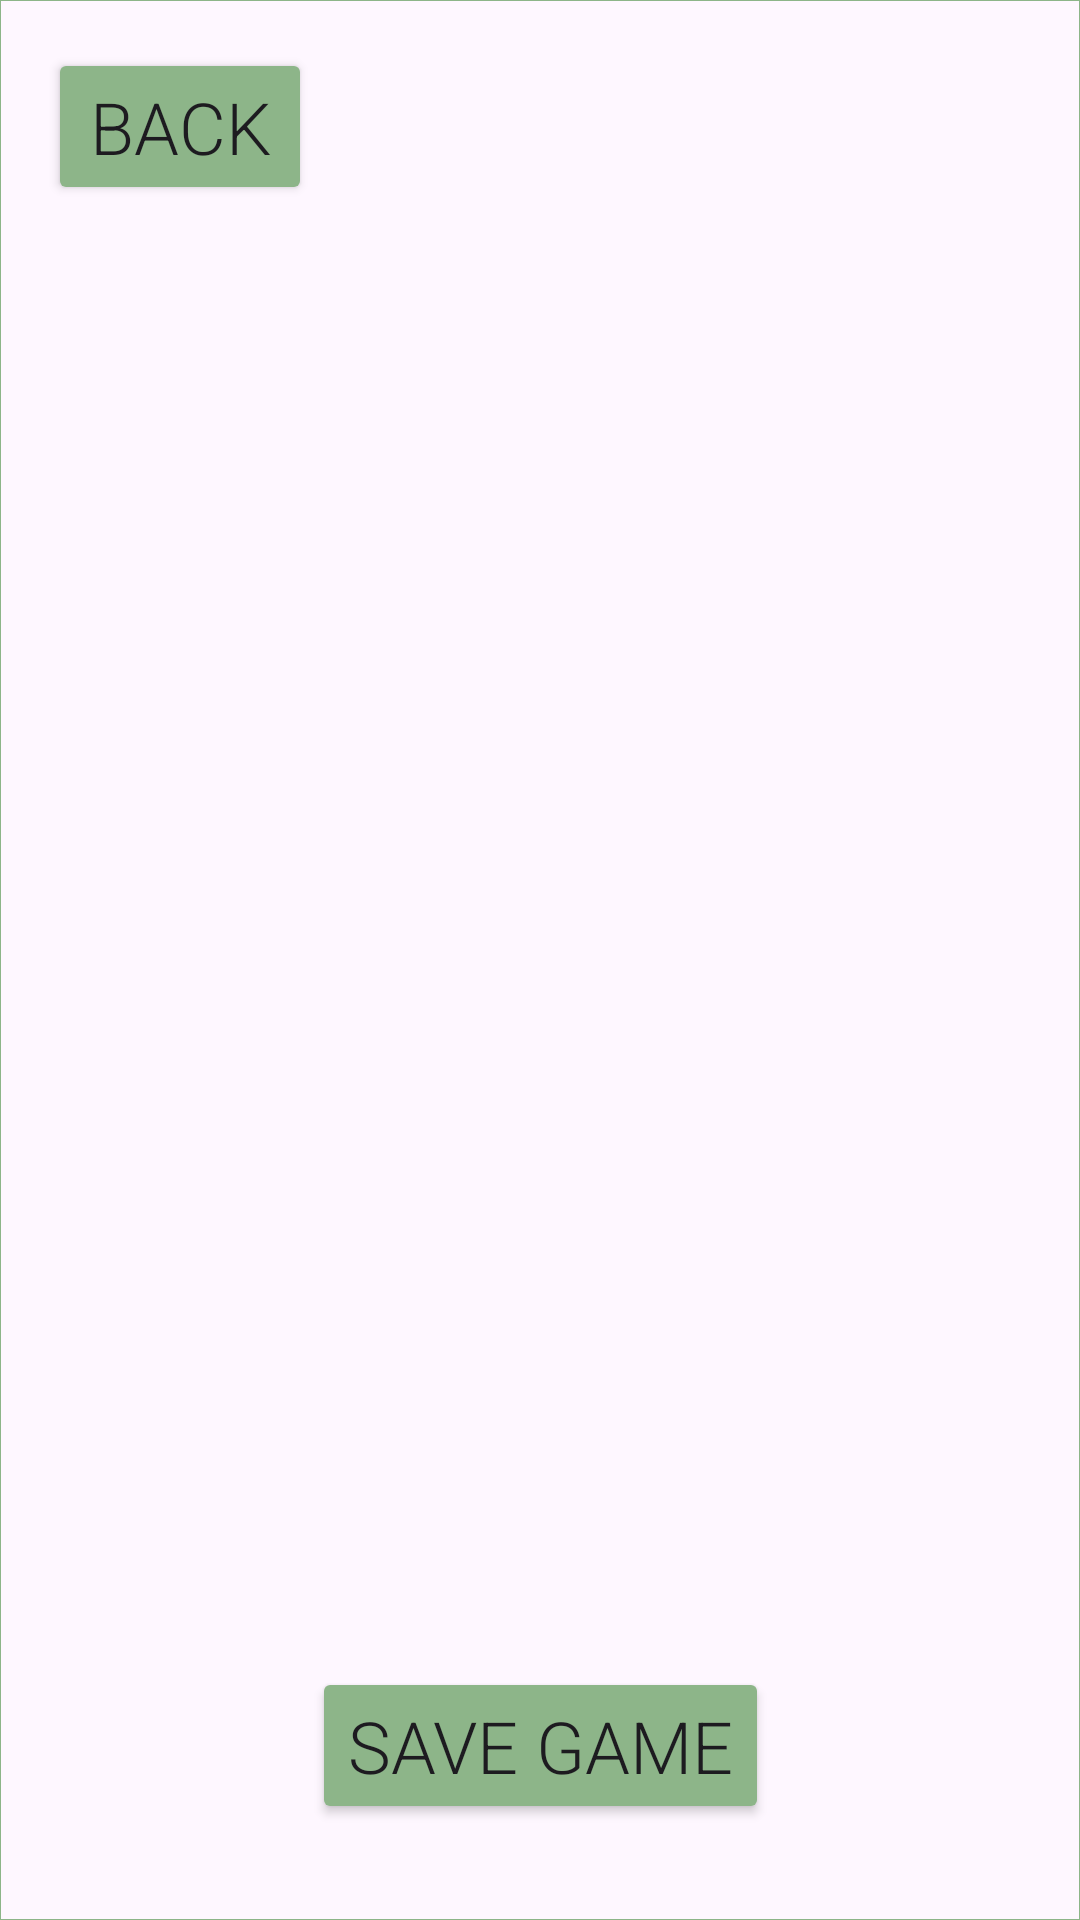

Write the Android layout XML for this screen, with the resource values it uses.
<!-- AndroidManifest.xml: application theme Theme.SwinGolfApp -->
<!-- res/layout/activity_game.xml -->
<?xml version="1.0" encoding="utf-8"?>
<androidx.constraintlayout.widget.ConstraintLayout xmlns:android="http://schemas.android.com/apk/res/android"
    xmlns:app="http://schemas.android.com/apk/res-auto"
    xmlns:tools="http://schemas.android.com/tools"
    android:id="@+id/main"
    android:layout_width="match_parent"
    android:layout_height="match_parent"
    android:background="@drawable/border"
    tools:context=".activities.GameActivity">

    <Button
        android:id="@+id/gameBackBtn"
        android:layout_width="wrap_content"
        android:layout_height="wrap_content"
        android:layout_marginStart="16dp"
        android:layout_marginTop="16dp"
        android:backgroundTint="@color/btn_bg"
        android:fontFamily="sans-serif-light"
        android:text="@string/back_btn"
        android:textSize="24sp"
        app:icon="@drawable/back_icon"
        app:layout_constraintStart_toStartOf="parent"
        app:layout_constraintTop_toTopOf="parent" />

    <HorizontalScrollView
        android:id="@+id/editTextTableHorizontalScrollView"
        android:layout_width="0dp"
        android:layout_height="0dp"
        android:layout_marginTop="16dp"
        android:layout_marginBottom="32dp"
        app:layout_constraintBottom_toTopOf="@+id/saveGameBtn"
        app:layout_constraintEnd_toEndOf="parent"
        app:layout_constraintStart_toStartOf="parent"
        app:layout_constraintTop_toBottomOf="@+id/gameBackBtn">

        <androidx.constraintlayout.widget.ConstraintLayout
            android:id="@+id/tableConstraintLayout"
            android:layout_width="wrap_content"
            android:layout_height="match_parent">

            <TableRow
                android:id="@+id/playerNameRow"
                android:layout_width="match_parent"
                android:layout_height="wrap_content"
                app:layout_constraintEnd_toEndOf="parent"
                app:layout_constraintStart_toStartOf="parent"
                app:layout_constraintTop_toTopOf="parent" />

            <ScrollView
                android:id="@+id/playerTableScrollView"
                android:layout_width="match_parent"
                android:layout_height="0dp"
                app:layout_constraintBottom_toTopOf="@+id/resultRow"
                app:layout_constraintEnd_toEndOf="parent"
                app:layout_constraintStart_toStartOf="parent"
                app:layout_constraintTop_toBottomOf="@+id/playerNameRow">

                <TableLayout
                    android:id="@+id/playerTableLayout"
                    android:layout_width="match_parent"
                    android:layout_height="wrap_content" />
            </ScrollView>

            <TableRow
                android:id="@+id/resultRow"
                android:layout_width="wrap_content"
                android:layout_height="wrap_content"
                app:layout_constraintBottom_toBottomOf="parent"
                app:layout_constraintEnd_toEndOf="parent"
                app:layout_constraintStart_toStartOf="parent" />
        </androidx.constraintlayout.widget.ConstraintLayout>
    </HorizontalScrollView>

    <Button
        android:id="@+id/saveGameBtn"
        android:layout_width="wrap_content"
        android:layout_height="wrap_content"
        android:layout_marginBottom="32dp"
        android:backgroundTint="@color/btn_bg"
        android:fontFamily="sans-serif-light"
        android:text="@string/save_game"
        android:textSize="24sp"
        app:icon="@drawable/bookmark_icon"
        app:layout_constraintBottom_toBottomOf="parent"
        app:layout_constraintEnd_toEndOf="parent"
        app:layout_constraintStart_toStartOf="parent" />

</androidx.constraintlayout.widget.ConstraintLayout>
<!-- resources referenced by this layout -->
<resources>
  <color name="btn_bg">#8db589</color>
  <!-- drawable border (drawable) -->
  <?xml version="1.0" encoding="utf-8"?>
  <shape xmlns:android="http://schemas.android.com/apk/res/android">
      <stroke android:width="1px" android:color="@color/btn_bg" />
  </shape>
  <string name="back_btn">Back</string>
  <string name="save_game">Save Game</string>
  <style name="Theme.SwinGolfApp" parent="Base.Theme.SwinGolfApp" />
  <style name="Base.Theme.SwinGolfApp" parent="Theme.Material3.DayNight.NoActionBar">
          
          <item name="colorPrimary">@color/view_bg</item>
      </style>
  <color name="view_bg">#6c9768</color>
</resources>
